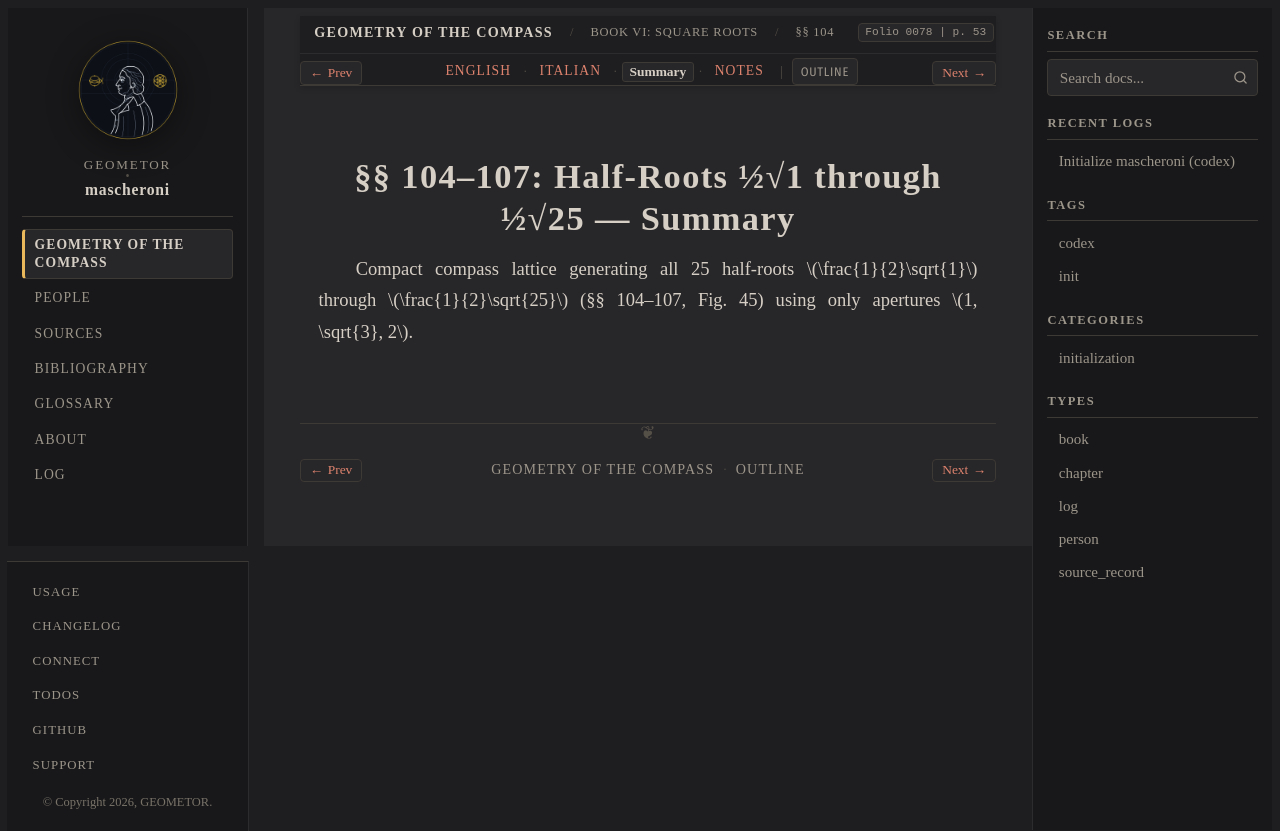

repository: geometor/mascheroni · page: geometria_del_compasso/06-book-06/02-sec-104-half-roots/summary.html · generator: sphinx

:order: 2
:layout: book
:title: §§ 104–107: Half-Roots ½√1 through ½√25 — Summary
:nav_title: §§ 104–107: Half-Roots
:breadcrumb_title: §§ 104–107: Half-Roots
:folio: 0078
:page: 53
:tracks: English: index | Italian: it | Summary: summary | Notes: notes

.. _mascheroni-06-book-06-02-sec-104-half-roots-summary:

=================================================
§§ 104–107: Half-Roots ½√1 through ½√25 — Summary
=================================================

.. folio:: 0078
   :page: 53

Compact compass lattice generating all 25 half-roots :math:`\frac{1}{2}\sqrt{1}` through :math:`\frac{1}{2}\sqrt{25}` (§§ 104–107, Fig. 45) using only apertures :math:`1, \sqrt{3}, 2`.
